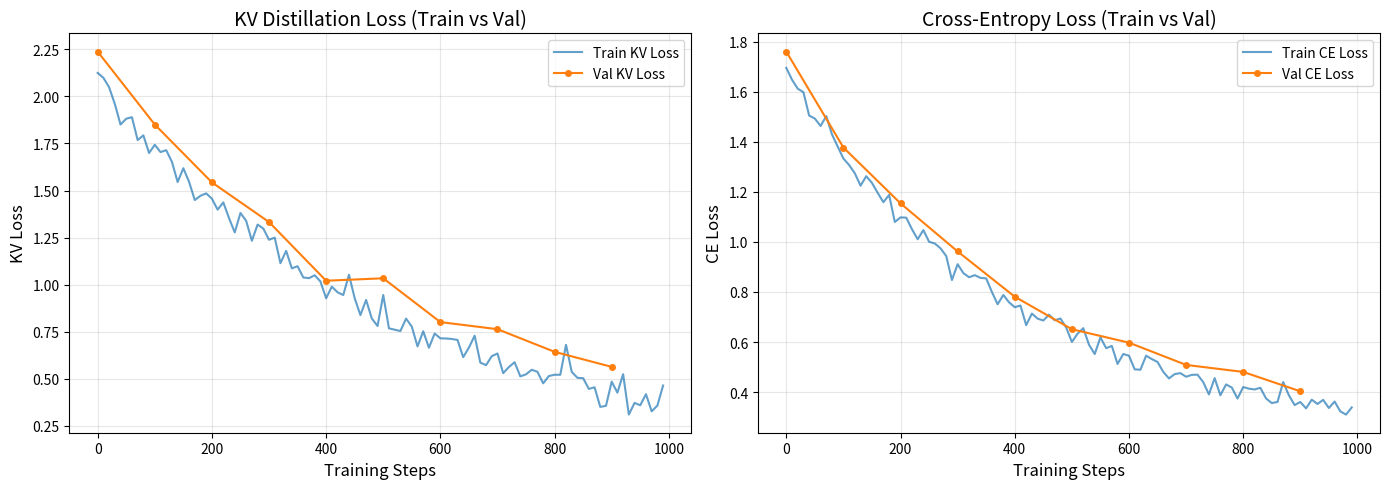
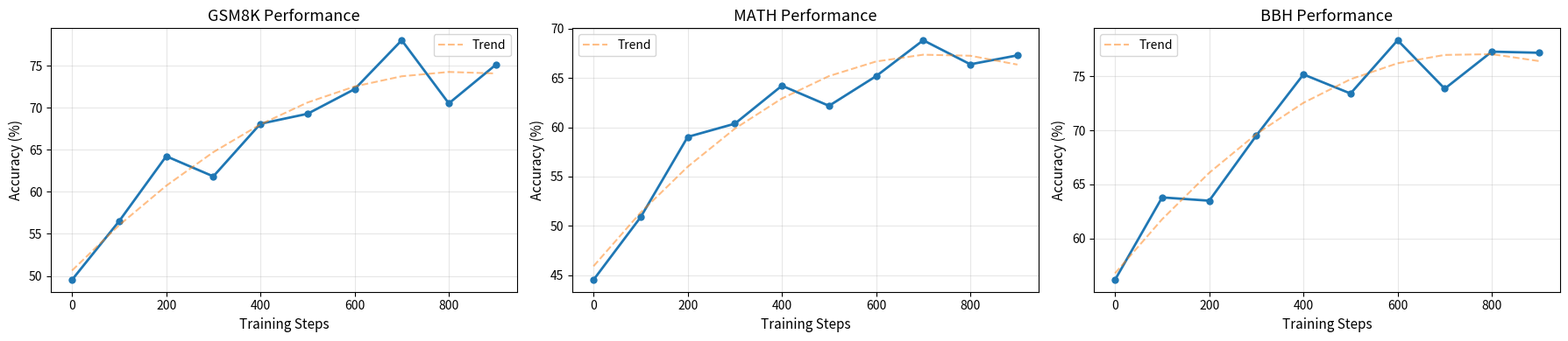
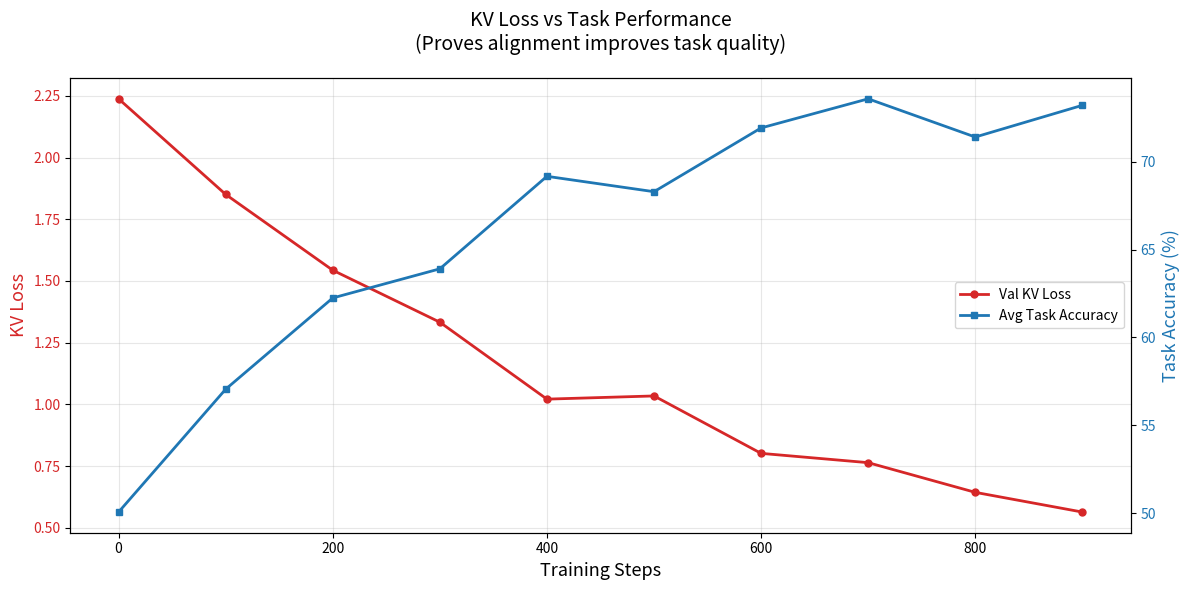
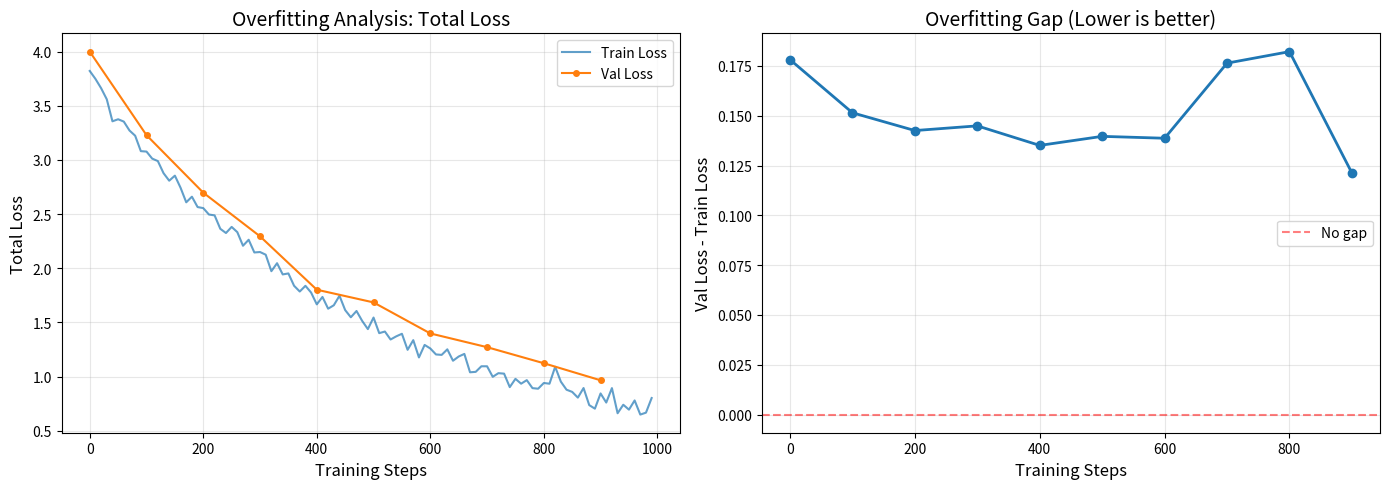

The matplotlib source for these figures, in order:
"""
学习曲线追踪器 - KV Loss 与任务指标双曲线

硬性控制：
1. 同时追踪 KV-loss 和任务准确率
2. 分别记录 train 和 val 曲线
3. 证明不是过拟合或"只对齐不提质"

用法：
    # 训练时自动记录
    tracker = LearningCurveTracker(output_dir="./outputs/experiment")
    
    for step in training_loop:
        # 训练
        loss_dict = train_step(...)
        tracker.log_train(step, loss_dict)
        
        # 验证
        if step % eval_steps == 0:
            val_metrics = evaluate(...)
            tracker.log_val(step, val_metrics)
    
    # 生成可视化
    tracker.plot_all_curves()
"""

import json
import numpy as np
from pathlib import Path
from typing import Dict, List, Optional
import matplotlib.pyplot as plt
from collections import defaultdict


class LearningCurveTracker:
    """
    学习曲线追踪器
    
    同时追踪 KV-loss 和任务指标，证明模型既对齐了 KV 又提升了任务性能
    """
    
    def __init__(
        self,
        output_dir: str,
        experiment_name: str = "experiment"
    ):
        """
        Args:
            output_dir: 输出目录
            experiment_name: 实验名称
        """
        self.output_dir = Path(output_dir)
        self.output_dir.mkdir(parents=True, exist_ok=True)
        self.experiment_name = experiment_name
        
        # 存储历史记录
        self.train_history = defaultdict(list)  # {metric: [(step, value), ...]}
        self.val_history = defaultdict(list)
        
        # 日志文件
        self.train_log_file = self.output_dir / "train_log.jsonl"
        self.val_log_file = self.output_dir / "val_log.jsonl"
        
    def log_train(
        self,
        step: int,
        metrics: Dict[str, float]
    ):
        """
        记录训练指标
        
        Args:
            step: 训练步数
            metrics: {
                'loss': float,
                'kv_loss': float,
                'ce_loss': float,
                'learning_rate': float,
                ...
            }
        """
        # 添加到历史
        for metric, value in metrics.items():
            self.train_history[metric].append((step, value))
        
        # 写入日志文件
        log_entry = {'step': step, 'type': 'train', **metrics}
        with open(self.train_log_file, 'a', encoding='utf-8') as f:
            f.write(json.dumps(log_entry) + '\n')
    
    def log_val(
        self,
        step: int,
        metrics: Dict[str, float]
    ):
        """
        记录验证指标
        
        Args:
            step: 训练步数
            metrics: {
                'val_loss': float,
                'val_kv_loss': float,
                'val_ce_loss': float,
                'val_accuracy': float,
                'val_gsm8k': float,
                'val_math': float,
                ...
            }
        """
        # 添加到历史
        for metric, value in metrics.items():
            self.val_history[metric].append((step, value))
        
        # 写入日志文件
        log_entry = {'step': step, 'type': 'val', **metrics}
        with open(self.val_log_file, 'a', encoding='utf-8') as f:
            f.write(json.dumps(log_entry) + '\n')
    
    def load_history(self):
        """从日志文件加载历史（用于恢复）"""
        # 加载训练历史
        if self.train_log_file.exists():
            with open(self.train_log_file, 'r', encoding='utf-8') as f:
                for line in f:
                    entry = json.loads(line)
                    step = entry.pop('step')
                    entry.pop('type', None)
                    for metric, value in entry.items():
                        self.train_history[metric].append((step, value))
        
        # 加载验证历史
        if self.val_log_file.exists():
            with open(self.val_log_file, 'r', encoding='utf-8') as f:
                for line in f:
                    entry = json.loads(line)
                    step = entry.pop('step')
                    entry.pop('type', None)
                    for metric, value in entry.items():
                        self.val_history[metric].append((step, value))
    
    def plot_kv_loss_curves(
        self,
        save_path: Optional[str] = None
    ):
        """绘制 KV Loss 曲线（train + val）"""
        fig, axes = plt.subplots(1, 2, figsize=(14, 5))
        
        # 左图: KV Loss
        ax = axes[0]
        
        if 'kv_loss' in self.train_history:
            steps, values = zip(*self.train_history['kv_loss'])
            ax.plot(steps, values, label='Train KV Loss', alpha=0.7)
        
        if 'val_kv_loss' in self.val_history:
            steps, values = zip(*self.val_history['val_kv_loss'])
            ax.plot(steps, values, label='Val KV Loss', marker='o', markersize=4)
        
        ax.set_xlabel('Training Steps', fontsize=12)
        ax.set_ylabel('KV Loss', fontsize=12)
        ax.set_title('KV Distillation Loss (Train vs Val)', fontsize=14)
        ax.legend()
        ax.grid(alpha=0.3)
        
        # 右图: CE Loss
        ax = axes[1]
        
        if 'ce_loss' in self.train_history:
            steps, values = zip(*self.train_history['ce_loss'])
            ax.plot(steps, values, label='Train CE Loss', alpha=0.7)
        
        if 'val_ce_loss' in self.val_history:
            steps, values = zip(*self.val_history['val_ce_loss'])
            ax.plot(steps, values, label='Val CE Loss', marker='o', markersize=4)
        
        ax.set_xlabel('Training Steps', fontsize=12)
        ax.set_ylabel('CE Loss', fontsize=12)
        ax.set_title('Cross-Entropy Loss (Train vs Val)', fontsize=14)
        ax.legend()
        ax.grid(alpha=0.3)
        
        plt.tight_layout()
        
        if save_path is None:
            save_path = self.output_dir / "kv_loss_curves.png"
        
        plt.savefig(save_path, dpi=300, bbox_inches='tight')
        print(f"✓ KV Loss 曲线已保存: {save_path}")
        
        return fig
    
    def plot_task_accuracy_curves(
        self,
        task_metrics: Optional[List[str]] = None,
        save_path: Optional[str] = None
    ):
        """
        绘制任务准确率曲线
        
        Args:
            task_metrics: 任务指标列表（如 ['val_gsm8k', 'val_math']）
        """
        if task_metrics is None:
            # 自动检测任务指标（以 val_ 开头且不是 loss）
            task_metrics = [
                k for k in self.val_history.keys()
                if k.startswith('val_') and 'loss' not in k
            ]
        
        if not task_metrics:
            print("警告: 未找到任务指标")
            return
        
        # 创建子图
        n_tasks = len(task_metrics)
        n_cols = min(3, n_tasks)
        n_rows = (n_tasks + n_cols - 1) // n_cols
        
        fig, axes = plt.subplots(n_rows, n_cols, figsize=(6*n_cols, 4*n_rows))
        if n_tasks == 1:
            axes = [axes]
        else:
            axes = axes.flatten() if n_tasks > 1 else [axes]
        
        for i, task_metric in enumerate(task_metrics):
            ax = axes[i]
            
            if task_metric in self.val_history:
                steps, values = zip(*self.val_history[task_metric])
                ax.plot(steps, values, marker='o', markersize=5, linewidth=2)
                
                # 添加趋势线
                z = np.polyfit(steps, values, 2)  # 二次拟合
                p = np.poly1d(z)
                ax.plot(steps, p(steps), '--', alpha=0.5, label='Trend')
            
            # 格式化任务名称
            task_name = task_metric.replace('val_', '').upper()
            ax.set_xlabel('Training Steps', fontsize=11)
            ax.set_ylabel('Accuracy (%)', fontsize=11)
            ax.set_title(f'{task_name} Performance', fontsize=13)
            ax.legend()
            ax.grid(alpha=0.3)
        
        # 隐藏多余的子图
        for i in range(n_tasks, len(axes)):
            axes[i].axis('off')
        
        plt.tight_layout()
        
        if save_path is None:
            save_path = self.output_dir / "task_accuracy_curves.png"
        
        plt.savefig(save_path, dpi=300, bbox_inches='tight')
        print(f"✓ 任务准确率曲线已保存: {save_path}")
        
        return fig
    
    def plot_dual_axis_curve(
        self,
        save_path: Optional[str] = None
    ):
        """
        绘制双轴曲线：KV Loss（左轴）+ 任务准确率（右轴）
        
        证明：KV Loss 下降的同时，任务准确率也在上升
        """
        fig, ax1 = plt.subplots(figsize=(12, 6))
        
        # 左轴: KV Loss（红色）
        color = 'tab:red'
        ax1.set_xlabel('Training Steps', fontsize=13)
        ax1.set_ylabel('KV Loss', color=color, fontsize=13)
        
        if 'val_kv_loss' in self.val_history:
            steps, values = zip(*self.val_history['val_kv_loss'])
            ax1.plot(steps, values, color=color, marker='o', 
                    markersize=5, linewidth=2, label='Val KV Loss')
        
        ax1.tick_params(axis='y', labelcolor=color)
        ax1.grid(alpha=0.3)
        
        # 右轴: 任务准确率（蓝色）
        ax2 = ax1.twinx()
        color = 'tab:blue'
        ax2.set_ylabel('Task Accuracy (%)', color=color, fontsize=13)
        
        # 计算平均任务准确率
        task_metrics = [
            k for k in self.val_history.keys()
            if k.startswith('val_') and 'loss' not in k and 'accuracy' not in k.lower()
        ]
        
        if task_metrics:
            # 计算每个 step 的平均准确率
            all_steps = set()
            for metric in task_metrics:
                steps_list = [s for s, _ in self.val_history[metric]]
                all_steps.update(steps_list)
            
            all_steps = sorted(all_steps)
            avg_accuracies = []
            
            for step in all_steps:
                step_accuracies = []
                for metric in task_metrics:
                    # 找到这个 step 的值
                    for s, v in self.val_history[metric]:
                        if s == step:
                            step_accuracies.append(v)
                            break
                
                if step_accuracies:
                    avg_accuracies.append(np.mean(step_accuracies))
                else:
                    avg_accuracies.append(None)
            
            # 过滤 None
            valid_data = [(s, a) for s, a in zip(all_steps, avg_accuracies) if a is not None]
            if valid_data:
                steps, values = zip(*valid_data)
                ax2.plot(steps, values, color=color, marker='s', 
                        markersize=5, linewidth=2, label='Avg Task Accuracy')
        
        ax2.tick_params(axis='y', labelcolor=color)
        
        # 标题
        plt.title('KV Loss vs Task Performance\n(Proves alignment improves task quality)',
                 fontsize=14, pad=20)
        
        # 图例
        lines1, labels1 = ax1.get_legend_handles_labels()
        lines2, labels2 = ax2.get_legend_handles_labels()
        ax1.legend(lines1 + lines2, labels1 + labels2, loc='center right')
        
        plt.tight_layout()
        
        if save_path is None:
            save_path = self.output_dir / "dual_axis_curve.png"
        
        plt.savefig(save_path, dpi=300, bbox_inches='tight')
        print(f"✓ 双轴曲线已保存: {save_path}")
        
        return fig
    
    def plot_overfitting_analysis(
        self,
        save_path: Optional[str] = None
    ):
        """
        绘制过拟合分析图
        
        展示 train loss 和 val loss 的差距
        """
        fig, axes = plt.subplots(1, 2, figsize=(14, 5))
        
        # 左图: Total Loss
        ax = axes[0]
        
        if 'loss' in self.train_history:
            steps, values = zip(*self.train_history['loss'])
            ax.plot(steps, values, label='Train Loss', alpha=0.7)
        
        if 'val_loss' in self.val_history:
            steps, values = zip(*self.val_history['val_loss'])
            ax.plot(steps, values, label='Val Loss', marker='o', markersize=4)
        
        ax.set_xlabel('Training Steps', fontsize=12)
        ax.set_ylabel('Total Loss', fontsize=12)
        ax.set_title('Overfitting Analysis: Total Loss', fontsize=14)
        ax.legend()
        ax.grid(alpha=0.3)
        
        # 右图: Train-Val Gap
        ax = axes[1]
        
        if 'loss' in self.train_history and 'val_loss' in self.val_history:
            # 找到共同的 steps
            train_dict = dict(self.train_history['loss'])
            val_dict = dict(self.val_history['val_loss'])
            
            common_steps = sorted(set(train_dict.keys()) & set(val_dict.keys()))
            if common_steps:
                gaps = [val_dict[s] - train_dict[s] for s in common_steps]
                
                ax.plot(common_steps, gaps, marker='o', linewidth=2)
                ax.axhline(y=0, color='r', linestyle='--', alpha=0.5, label='No gap')
                
                ax.set_xlabel('Training Steps', fontsize=12)
                ax.set_ylabel('Val Loss - Train Loss', fontsize=12)
                ax.set_title('Overfitting Gap (Lower is better)', fontsize=14)
                ax.legend()
                ax.grid(alpha=0.3)
        
        plt.tight_layout()
        
        if save_path is None:
            save_path = self.output_dir / "overfitting_analysis.png"
        
        plt.savefig(save_path, dpi=300, bbox_inches='tight')
        print(f"✓ 过拟合分析图已保存: {save_path}")
        
        return fig
    
    def plot_all_curves(self):
        """生成所有学习曲线"""
        print(f"\n{'='*60}")
        print(f"生成学习曲线: {self.experiment_name}")
        print(f"{'='*60}\n")
        
        # 1. KV Loss 曲线
        self.plot_kv_loss_curves()
        
        # 2. 任务准确率曲线
        self.plot_task_accuracy_curves()
        
        # 3. 双轴曲线（关键图：证明对齐 + 提质）
        self.plot_dual_axis_curve()
        
        # 4. 过拟合分析
        self.plot_overfitting_analysis()
        
        print(f"\n✓ 所有学习曲线已生成！保存在: {self.output_dir}")
    
    def export_summary(self) -> Dict:
        """导出摘要统计"""
        summary = {
            'experiment_name': self.experiment_name,
            'total_train_steps': max([s for s, _ in self.train_history.get('loss', [(0, 0)])]),
            'final_train_loss': None,
            'final_val_loss': None,
            'final_kv_loss': None,
            'final_task_accuracy': None,
            'best_val_loss': None,
            'best_task_accuracy': None
        }
        
        # 最终训练损失
        if 'loss' in self.train_history:
            summary['final_train_loss'] = self.train_history['loss'][-1][1]
        
        # 最终验证损失
        if 'val_loss' in self.val_history:
            summary['final_val_loss'] = self.val_history['val_loss'][-1][1]
            summary['best_val_loss'] = min(v for _, v in self.val_history['val_loss'])
        
        # 最终 KV 损失
        if 'val_kv_loss' in self.val_history:
            summary['final_kv_loss'] = self.val_history['val_kv_loss'][-1][1]
        
        # 任务准确率
        task_metrics = [
            k for k in self.val_history.keys()
            if k.startswith('val_') and 'loss' not in k
        ]
        
        if task_metrics:
            # 计算最终平均准确率
            final_accuracies = [self.val_history[m][-1][1] for m in task_metrics]
            summary['final_task_accuracy'] = np.mean(final_accuracies)
            
            # 计算最佳准确率
            best_accuracies = [max(v for _, v in self.val_history[m]) for m in task_metrics]
            summary['best_task_accuracy'] = np.mean(best_accuracies)
        
        # 保存摘要
        summary_file = self.output_dir / "learning_curve_summary.json"
        with open(summary_file, 'w', encoding='utf-8') as f:
            json.dump(summary, f, indent=2)
        
        print(f"✓ 学习曲线摘要已保存: {summary_file}")
        
        return summary


if __name__ == "__main__":
    # 示例：模拟训练过程
    print("创建示例学习曲线...\n")
    
    tracker = LearningCurveTracker(
        output_dir="./demo_learning_curves",
        experiment_name="multi_teacher_demo"
    )
    
    # 模拟训练过程
    np.random.seed(42)
    
    for step in range(0, 1000, 10):
        # 训练指标（KV loss 逐渐下降）
        kv_loss = 2.0 * np.exp(-step / 500) + 0.1 + np.random.normal(0, 0.05)
        ce_loss = 1.5 * np.exp(-step / 400) + 0.2 + np.random.normal(0, 0.03)
        total_loss = kv_loss + ce_loss
        
        tracker.log_train(step, {
            'loss': total_loss,
            'kv_loss': kv_loss,
            'ce_loss': ce_loss,
            'learning_rate': 2e-5 * (1 - step / 1000)
        })
        
        # 验证指标（每 100 步）
        if step % 100 == 0:
            val_kv_loss = kv_loss + np.random.normal(0.1, 0.02)
            val_ce_loss = ce_loss + np.random.normal(0.05, 0.01)
            
            # 任务准确率逐渐上升
            base_acc = 50 + 25 * (1 - np.exp(-step / 300))
            
            tracker.log_val(step, {
                'val_loss': val_kv_loss + val_ce_loss,
                'val_kv_loss': val_kv_loss,
                'val_ce_loss': val_ce_loss,
                'val_gsm8k': base_acc + np.random.normal(0, 2),
                'val_math': base_acc - 5 + np.random.normal(0, 2),
                'val_bbh': base_acc + 3 + np.random.normal(0, 2)
            })
    
    # 生成所有曲线
    tracker.plot_all_curves()
    
    # 导出摘要
    summary = tracker.export_summary()
    
    print("\n学习曲线摘要:")
    print(json.dumps(summary, indent=2))
